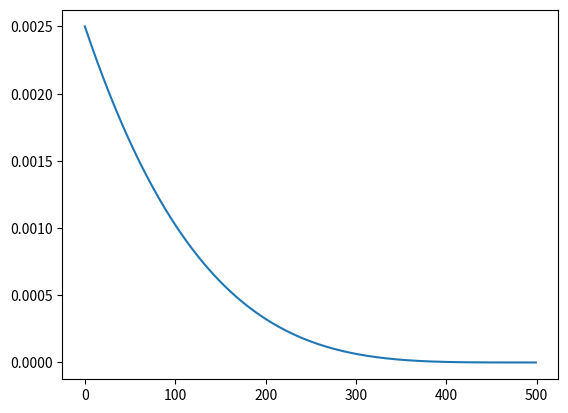

Recreate this plot in Python.
from typing import Callable

class LR_Scheduler:

    def get_scheduler(self) -> Callable[[float], float]:
        raise NotImplementedError("Must override get_scheduler()")

class LinearScheduler(LR_Scheduler):
    def __init__(self,initial_value: float=2.5e-4):
        """
        Linear learning rate schedule.
        :param initial_value: Initial learning rate.
        """
        self.initial_value = initial_value
    
    def get_scheduler(self) -> Callable[[float], float]:
        """
        :return: schedule that computes
        current learning rate depending on remaining progress
        """
        def schedule(progress_remaining: float) -> float:
            """
            Progress will decrease from 1 (beginning) to 0.

            :param progress_remaining:
            :return: current learning rate
            """
            return progress_remaining * self.initial_value

        return schedule

class ExponentialScheduler(LR_Scheduler):
    def __init__(self,initial_value: float= 2.5e-4, k: float = 3.0):
        """
        Exponential learning rate schedule.
        :param initial_value: Initial learning rate.
        :param k:  Exponential factor (higher = sharper decay near end).
        """
        self.initial_value = initial_value
        self.k = k

    def get_scheduler(self) -> Callable[[float], float]:
        """
        Exponential learning rate schedule.
        :return: schedule that computes
        current learning rate depending on remaining progress
        """
        def schedule(progress_remaining: float) -> float:
            """
            Progress will decrease from 1 (beginning) to 0.

            The learning rate is scaled by progress_remaining raised to power k:
            - At start (progress = 1.0): lr = initial_value
            - At end (progress = 0.0): lr = 0

            :param progress_remaining: Remaining training progress (from 1 to 0)
            :return: current learning rate
            """
            return self.initial_value * (progress_remaining ** self.k)

        return schedule
    

if __name__ ==  "__main__":
    from matplotlib import pyplot as plt
    
    lr = ExponentialScheduler(2.5*10e-4,4)
    f = lr.get_scheduler()
    r = []
    start = 500
    for i in range(start,0,-1):
        r.append(f(i/start))
    
    plt.plot(r)
    plt.show()
